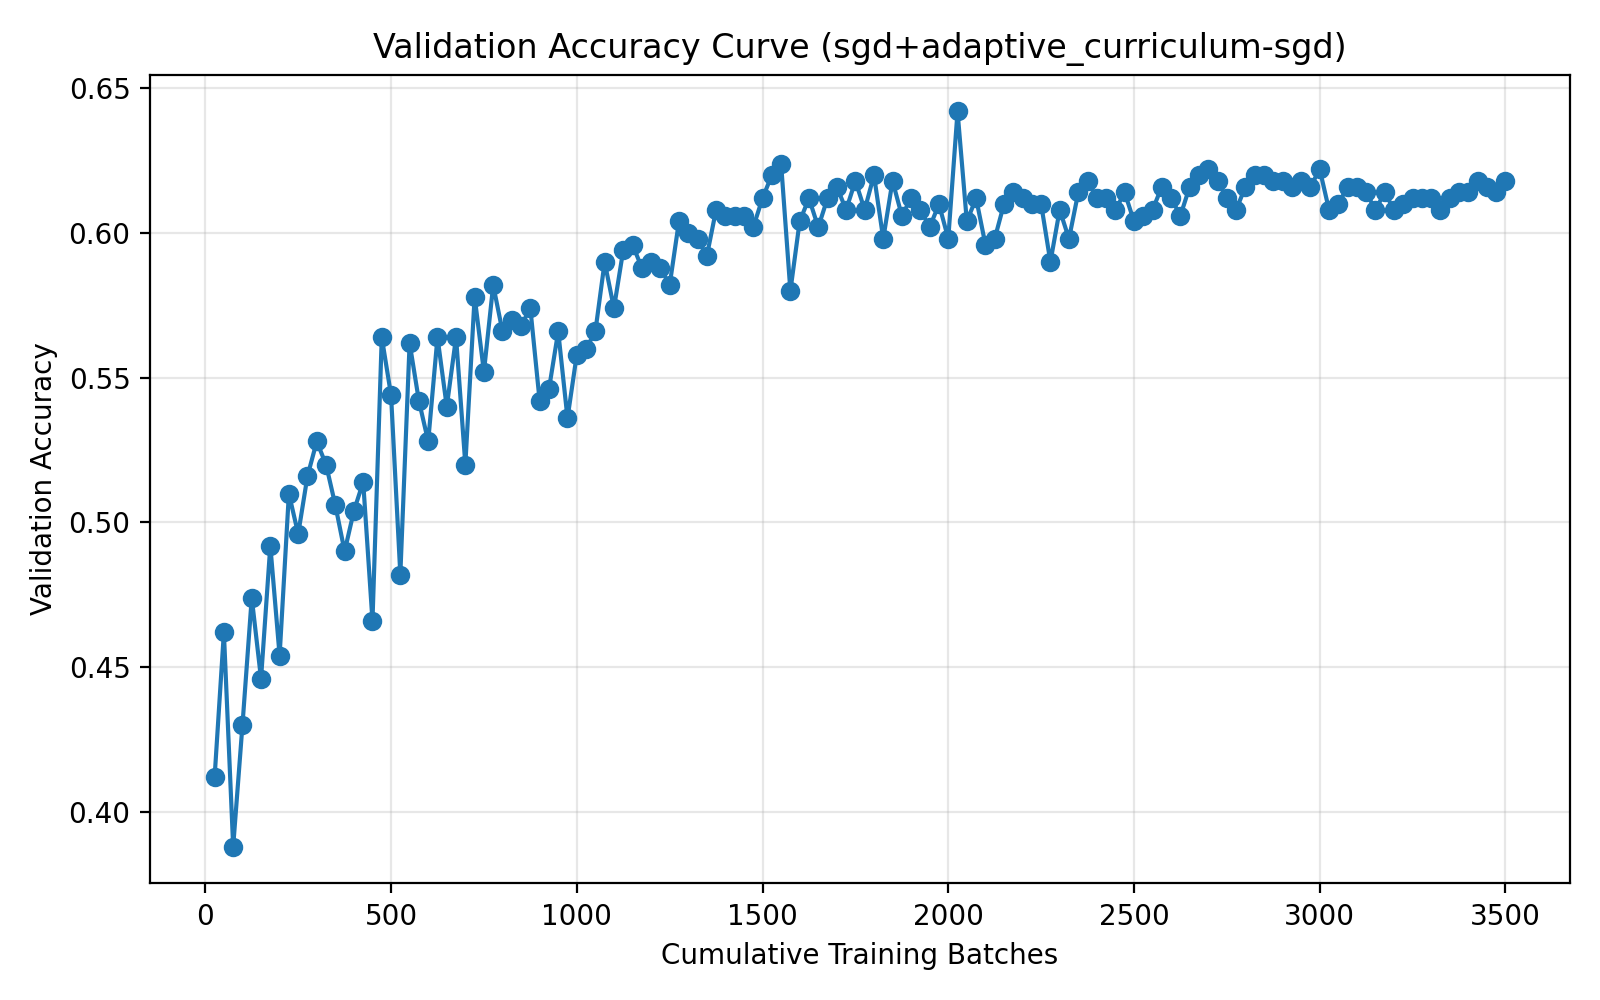

Data behind this chart, as committed beside it:
run_name, method, epoch, cumulative_batches, elapsed_seconds, val_accuracy
04-11_22-15, sgd+adaptive_curriculum-sgd, 1, 25, 2.303, 0.412
04-11_22-15, sgd+adaptive_curriculum-sgd, 2, 50, 3.534, 0.462
04-11_22-15, sgd+adaptive_curriculum-sgd, 3, 75, 5.275, 0.388
04-11_22-15, sgd+adaptive_curriculum-sgd, 4, 100, 6.992, 0.43
04-11_22-15, sgd+adaptive_curriculum-sgd, 5, 125, 8.684, 0.474
04-11_22-15, sgd+adaptive_curriculum-sgd, 6, 150, 10.86, 0.446
04-11_22-15, sgd+adaptive_curriculum-sgd, 7, 175, 12.57, 0.492
04-11_22-15, sgd+adaptive_curriculum-sgd, 8, 200, 14.81, 0.454
04-11_22-15, sgd+adaptive_curriculum-sgd, 9, 225, 16.52, 0.51
04-11_22-15, sgd+adaptive_curriculum-sgd, 10, 250, 18.77, 0.496
04-11_22-15, sgd+adaptive_curriculum-sgd, 11, 275, 20.48, 0.516
04-11_22-15, sgd+adaptive_curriculum-sgd, 12, 300, 22.69, 0.528
04-11_22-15, sgd+adaptive_curriculum-sgd, 13, 325, 24.43, 0.52
04-11_22-15, sgd+adaptive_curriculum-sgd, 14, 350, 26.65, 0.506
04-11_22-15, sgd+adaptive_curriculum-sgd, 15, 375, 28.35, 0.49
04-11_22-15, sgd+adaptive_curriculum-sgd, 16, 400, 30.56, 0.504
04-11_22-15, sgd+adaptive_curriculum-sgd, 17, 425, 32.29, 0.514
04-11_22-15, sgd+adaptive_curriculum-sgd, 18, 450, 34.5, 0.466
04-11_22-15, sgd+adaptive_curriculum-sgd, 19, 475, 36.2, 0.564
04-11_22-15, sgd+adaptive_curriculum-sgd, 20, 500, 38.43, 0.544
04-11_22-15, sgd+adaptive_curriculum-sgd, 21, 525, 40.12, 0.482
04-11_22-15, sgd+adaptive_curriculum-sgd, 22, 550, 42.31, 0.562
04-11_22-15, sgd+adaptive_curriculum-sgd, 23, 575, 44.03, 0.542
04-11_22-15, sgd+adaptive_curriculum-sgd, 24, 600, 46.24, 0.528
04-11_22-15, sgd+adaptive_curriculum-sgd, 25, 625, 47.26, 0.564
04-11_22-15, sgd+adaptive_curriculum-sgd, 26, 650, 48.24, 0.54
04-11_22-15, sgd+adaptive_curriculum-sgd, 27, 675, 49.23, 0.564
04-11_22-15, sgd+adaptive_curriculum-sgd, 28, 700, 50.21, 0.52
04-11_22-15, sgd+adaptive_curriculum-sgd, 29, 725, 51.19, 0.578
04-11_22-15, sgd+adaptive_curriculum-sgd, 30, 750, 52.04, 0.552
04-11_22-15, sgd+adaptive_curriculum-sgd, 31, 775, 52.73, 0.582
04-11_22-15, sgd+adaptive_curriculum-sgd, 32, 800, 53.41, 0.566
04-11_22-15, sgd+adaptive_curriculum-sgd, 33, 825, 54.15, 0.57
04-11_22-15, sgd+adaptive_curriculum-sgd, 34, 850, 54.94, 0.568
04-11_22-15, sgd+adaptive_curriculum-sgd, 35, 875, 55.72, 0.574
04-11_22-15, sgd+adaptive_curriculum-sgd, 36, 900, 56.52, 0.542
04-11_22-15, sgd+adaptive_curriculum-sgd, 37, 925, 57.3, 0.546
04-11_22-15, sgd+adaptive_curriculum-sgd, 38, 950, 58.09, 0.566
04-11_22-15, sgd+adaptive_curriculum-sgd, 39, 975, 58.81, 0.536
04-11_22-15, sgd+adaptive_curriculum-sgd, 40, 1000, 59.6, 0.558
04-11_22-15, sgd+adaptive_curriculum-sgd, 41, 1025, 60.38, 0.56
04-11_22-15, sgd+adaptive_curriculum-sgd, 42, 1050, 61.11, 0.566
04-11_22-15, sgd+adaptive_curriculum-sgd, 43, 1075, 61.86, 0.59
04-11_22-15, sgd+adaptive_curriculum-sgd, 44, 1100, 62.64, 0.574
04-11_22-15, sgd+adaptive_curriculum-sgd, 45, 1125, 63.34, 0.594
04-11_22-15, sgd+adaptive_curriculum-sgd, 46, 1150, 64.13, 0.596
04-11_22-15, sgd+adaptive_curriculum-sgd, 47, 1175, 64.87, 0.588
04-11_22-15, sgd+adaptive_curriculum-sgd, 48, 1200, 65.57, 0.59
04-11_22-15, sgd+adaptive_curriculum-sgd, 49, 1225, 66.35, 0.588
04-11_22-15, sgd+adaptive_curriculum-sgd, 50, 1250, 67.13, 0.582
04-11_22-15, sgd+adaptive_curriculum-sgd, 51, 1275, 67.89, 0.604
04-11_22-15, sgd+adaptive_curriculum-sgd, 52, 1300, 68.66, 0.6
04-11_22-15, sgd+adaptive_curriculum-sgd, 53, 1325, 69.34, 0.598
04-11_22-15, sgd+adaptive_curriculum-sgd, 54, 1350, 70.12, 0.592
04-11_22-15, sgd+adaptive_curriculum-sgd, 55, 1375, 70.88, 0.608
04-11_22-15, sgd+adaptive_curriculum-sgd, 56, 1400, 71.57, 0.606
04-11_22-15, sgd+adaptive_curriculum-sgd, 57, 1425, 72.32, 0.606
04-11_22-15, sgd+adaptive_curriculum-sgd, 58, 1450, 73.03, 0.606
04-11_22-15, sgd+adaptive_curriculum-sgd, 59, 1475, 73.77, 0.602
04-11_22-15, sgd+adaptive_curriculum-sgd, 60, 1500, 74.55, 0.612
... 80 more rows
